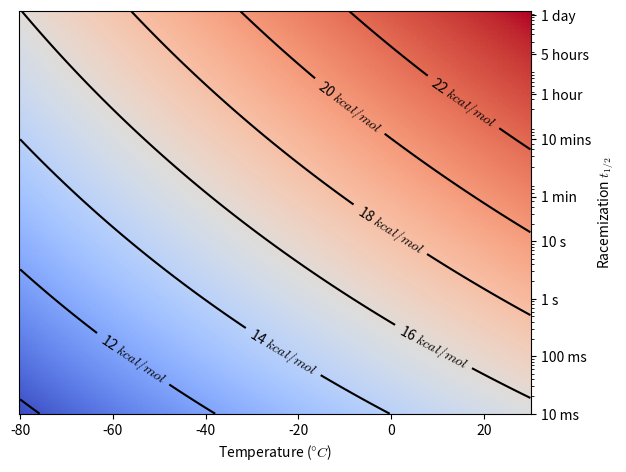

Python code for this plot:
""" Graph for Eyring equation.

[redacted]
"""
import math
import numpy as np
import matplotlib as mpl
# Better looking fonts
mpl.rcParams['mathtext.fontset'] = 'cm'
import matplotlib.pyplot as plt
from scipy.constants import Boltzmann, Planck, gas_constant
from matplotlib.colors import LogNorm
from matplotlib.ticker import FixedLocator, FuncFormatter

CONTOURS_COLOR = "k"  # black
COLORMAP = "coolwarm"  # Other good ones: coolwarm Blues


def c_to_k(temp_in_c: float) -> float:
    """ Converts Celsius to Kelvin """
    return temp_in_c + 273.15


def eyring_eq(temperature_in_c: float, time: float) -> float:
    """
    Eyring equation reversed to explicit DeltaG and t1/2
    See Synthesis review on MOC for details on formula, but essentially it is Arrhenius
    t_{1/2} = ln(2) / k_{rac}
    k_{rac} = 2*(kT/h)*exp(-DeltaG/RT)

    :param temperature_in_c: temperature in K
    :param time: in seconds
    :return: Delta G in kCal / mol
    """

    k = Boltzmann  # units: J/K [1.380649×10−23]
    h = Planck  # units: J/s [6.62607015×10−34]
    R = gas_constant  # units: J/(K*mol)[8.314462618]
    T = c_to_k(temperature_in_c)  # Kelvin
    ln2 = math.log(2)

    J_over_mole = math.log(2 * k * T / h) * R * T - math.log(ln2 / time) * R * T
    return J_over_mole / 4184


# Axis range
xx, yy = np.meshgrid(np.linspace(-80, 30, 300), np.logspace(-2, 5, 200))

# Calculate values
zz = np.zeros(xx.shape)
for i in range(xx.shape[0]):
    for j in range(xx.shape[1]):
        zz[i, j] = eyring_eq(xx[i, j], yy[i, j])


# Set canvas for plot
fig, ax = plt.subplots()

# Title
# ax.set_title('Racemization barrier as function of racemization $t_{1/2}$ and temperature')

# Delta G levels for contour
levels = np.arange(10, 24, 2)
CS = ax.contour(xx, yy, zz, levels, colors=CONTOURS_COLOR,)

# TIME AXIS SETTINGS
plt.yscale("log")  # Log scale

# Time labels
annotate_time = {
    # 0.001: "1 ms",
    0.01: "10 ms",
    0.1: "100 ms",
    1: "1 s",
    10: "10 s",
    60: "1 min",
    600: "10 mins",
    3600: "1 hour",
    18000: "5 hours",
    86400: "1 day",
    604800: "1 week",
}
time_points = list(annotate_time.keys())


def label_time(time: float, pos=None) -> str:
    """ Given the time tick assign corresponding label"""
    return annotate_time.get(time, str(time))


# Set Locator and Formatter for time axis
ax.yaxis.set_major_locator(FixedLocator(time_points))
ax.yaxis.set_major_formatter(FuncFormatter(label_time))

# Y-axis on the right (left side needed for annotation in post-processing)
ax.yaxis.set_label_position("right")
ax.yaxis.tick_right()


# Y label
plt.ylabel(r"Racemization $t_{1/2}$")

# Contour labels (this have to be added after plt.yscale('log') for proper rendering)
lab = ax.clabel(CS, inline=1, fontsize=10, fmt="%2.0f $kcal/mol$")

# X label
plt.xlabel(r"Temperature ($\degree C$)")

# Add color gradient
plt.pcolor(xx, yy, zz, norm=LogNorm(), cmap=COLORMAP, shading="auto")

# Adjust position
plt.subplots_adjust(top=0.96, bottom=0.12, left=0.04, right=0.84, hspace=0.2, wspace=0.2)

# plt.show(); input()
plt.savefig("deltaG_vs_t_and_T.png", dpi=300)
plt.savefig("deltaG_vs_t_and_T.svg", dpi=300)
plt.savefig("deltaG_vs_t_and_T.eps", dpi=300)
